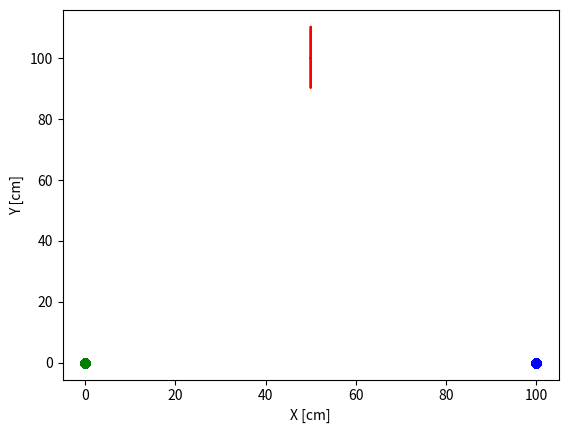
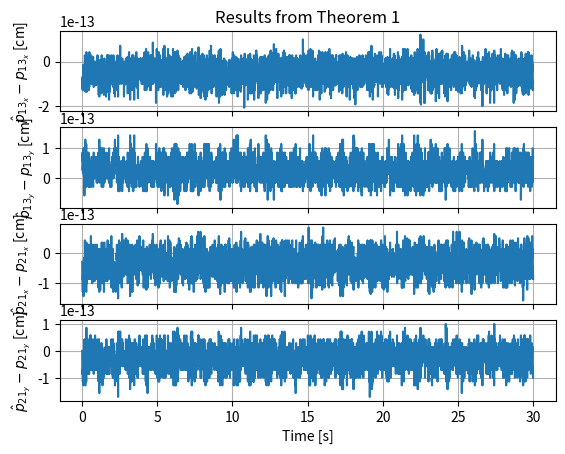
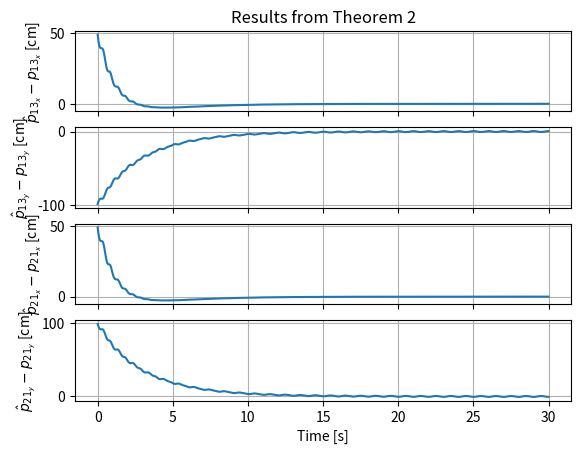

Python code for these plots, in order:
import matplotlib.pyplot as pl
import numpy as np
from numpy import linalg as la

def Rot(theta):
    # Rotation matrix
    return np.array([[np.cos(theta), -np.sin(theta)],[np.sin(theta), np.cos(theta)]])

def compute_alphas_from_p(p):
    # Eq. 1
    alpha = np.zeros(3) # a312 a123 a231

    p1 = p[0:2]
    p2 = p[2:4]
    p3 = p[4:6]
    l12 = la.norm(p2-p1)
    l23 = la.norm(p3-p2)
    l31 = la.norm(p1-p3)

    b12 = (p2 - p1) / l12
    b21 = -b12
    b23 = (p3 - p2) / l23
    b32 = -b23
    b31 = (p1 - p3) / l31
    b13 = -b31

    Rot90 = Rot(np.pi/2)
    b12p = Rot90.dot(b12)
    b21p = Rot90.dot(b21)
    b23p = Rot90.dot(b23)
    b32p = Rot90.dot(b32)
    b31p = Rot90.dot(b31)
    b13p = Rot90.dot(b13)

    if (b12.dot(b13p) > 0):
        alpha[0] = np.arccos(b12.dot(b13))
    else:
        alpha[0] = 2*np.pi - np.arccos(b12.dot(b13))

    if (b23.dot(b21p) > 0):
        alpha[1] = np.arccos(b23.dot(b21))
    else:
        alpha[1] = 2*np.pi - np.arccos(b23.dot(b21))

    if (b31.dot(b32p) > 0):
        alpha[2] = np.arccos(b31.dot(b32))
    else:
        alpha[2] = 2*np.pi - np.arccos(b31.dot(b32))

    return alpha

def compute_alpha_dot(p, v):
    # Analytic calculation of alpha_dot from alpha and velocities
    alpha_dot = np.zeros(3) # a312 a123 a231
    alpha = compute_alphas_from_p(p)

    p1 = p[0:2]
    p2 = p[2:4]
    p3 = p[4:6]
    v1 = v[0:2]
    v2 = v[2:4]
    v3 = v[4:6]

    l12 = la.norm(p2-p1)
    l21 = l12
    l23 = la.norm(p3-p2)
    l32 = l23
    l31 = la.norm(p1-p3)
    l13 = l31

    # Note that in practice we only need to measure the bearings, and we do not need p1, p2, p3.
    b12 = (p2 - p1) / l12
    b21 = -b12
    b23 = (p3 - p2) / l23
    b32 = -b23
    b31 = (p1 - p3) / l31
    b13 = -b31

    Pb12 = np.eye(2) - np.outer(b12,b12)
    Pb13 = np.eye(2) - np.outer(b13,b13)
    Pb21 = np.eye(2) - np.outer(b21,b21)
    Pb23 = np.eye(2) - np.outer(b23,b23)
    Pb31 = np.eye(2) - np.outer(b31,b31)
    Pb32 = np.eye(2) - np.outer(b32,b32)

    alpha312_dot = -((Pb13.dot(v3-v1)).T.dot(b12)/l13  + b13.dot(Pb12).dot(v2-v1)/l13)/np.sin(alpha[0])
    alpha123_dot = -((Pb21.dot(v1-v2)).T.dot(b23)/l21  + b21.dot(Pb23).dot(v3-v2)/l23)/np.sin(alpha[1])
    alpha231_dot = -((Pb32.dot(v2-v3)).T.dot(b31)/l32  + b32.dot(Pb31).dot(v1-v3)/l31)/np.sin(alpha[2])

    alpha_dot[0] = alpha312_dot
    alpha_dot[1] = alpha123_dot
    alpha_dot[2] = alpha231_dot

    return alpha_dot

def M1t123(alpha):
    # Eq 9
    # We assume that alpha = [a312 a123 a231]
    M = np.zeros((4,4))
    M[0:2,0:2] = -np.sin(alpha[1])*(Rot(alpha[0]).T)
    M[0:2,2:4] =  np.sin(alpha[2])*np.eye(2)
    M[2:4,0:2] =  np.sin(alpha[1])*np.eye(2)
    M[2:4,2:4] =  np.sin(alpha[0])*(Rot(alpha[2]).T) - np.sin(alpha[1])*np.eye(2)

    return M

def M2t123(alpha, alpha_dot):
    # Eq 13
    # We assume that alpha = [a312 a123 a231], and the same for alpha_dot
    M = np.zeros((4,4))
    M[0:2,0:2] = -alpha_dot[2]*np.cos(alpha[2])*np.eye(2)
    M[0:2,2:4] = -alpha_dot[1]*np.cos(alpha[1])*Rot(alpha[0]).T -alpha_dot[0]*np.sin(alpha[1])*Rot(alpha[0]+np.pi/2).T
    M[2:4,0:2] =  alpha_dot[1]*np.cos(alpha[1])*np.eye(2) -alpha_dot[0]*np.cos(alpha[0])*Rot(alpha[2]).T -alpha_dot[2]*np.sin(alpha[0])*Rot(alpha[2]+np.pi/2).T
    M[2:4,2:4] =  alpha_dot[1]*np.cos(alpha[1])*np.eye(2)

    return M


# Arbitrary initial positions
p = np.random.rand(6)*50 - 100 # p1, p2, p3
alpha = compute_alphas_from_p(p) # a312 a123 a231

# Check Lemma 1
p1 = p[0:2]
p2 = p[2:4]
p3 = p[4:6]
p21p31 = np.zeros(4)
p21p31[0:2] = p1-p2
p21p31[2:4] = p1-p3
M1 = M1t123(alpha)
M1.dot(p21p31) # Almost zero :)

# Check Example 1 (in the previous version of the paper, the example is wrong :O )
alpha_ex = np.array([5.83, 5.64, 4.23])
alpha_dot_ex = np.array([-1.2, 0.8, 0.4])
M2 = M2t123(alpha_ex, alpha_dot_ex)

# Check Theorem 1 & Theorem 2
# First, we need to move the robots, lets do the isosceles triangle experiment

tf = 30
dt_inv = 100 # Sampling frequency in sec^-1
dt = 0.01

log_time = np.linspace(0, tf, tf*dt_inv)
log_p = np.zeros((6, np.size(log_time)))
log_v = np.zeros((6, np.size(log_time)))
log_alpha = np.zeros((3, np.size(log_time)))
log_alpha_dot = np.zeros((3, np.size(log_time)))

log_error_th1 = np.zeros((4, np.size(log_time)))
log_error_th2 = np.zeros((4, np.size(log_time)))

# Initial conditions
p1 = np.array([50,100])  # cm
p2 = np.array([0, 0])
p3 = np.array([100, 0])

p = np.zeros(6)
p[0:2] = p1
p[2:4] = p2
p[4:6] = p3

p13p21_hat = np.zeros(4) # For the estimator in Theorem 2
k = 5 # estimator gain kc in Eq. 21

for i in range(np.size(log_time)):

    # Velocity of robot 1
    v1y = 10*2*np.pi*np.cos(2*np.pi*log_time[i])

    v = np.zeros(6)
    v[0:2] = np.array([0, v1y])
    v[2:4] = np.array([0,0])
    v[4:6] = np.array([0,0])

    # Measurements
    v21 = v[0:2] - v[2:4]
    v31 = v[0:2] - v[4:6]
    v13 = -v31
    v23 = v[4:6] - v[2:4]
    alpha = compute_alphas_from_p(p)

    # alpha_dot numerical
    if i > 1:
        num_alpha_dot = (alpha - log_alpha[:, i-1]) / dt
    else:
        num_alpha_dot = np.zeros(3)

    alpha_dot = compute_alpha_dot(p,v)

    # Check that numerical and analytic are similar
    # print(alpha_dot - num_alpha_dot)

    # Theorem 1, Eq 16
    M2 = M2t123(alpha, alpha_dot) # alpha = [a312 a123 a231]
    aux = np.zeros(4) # We will use it for Theorem 2 too.
    aux[0:2] = np.sin(alpha[1])*Rot(alpha[0]).T.dot(v21) - np.sin(alpha[2])*v31
    aux[2:4] = np.sin(alpha[0])*Rot(alpha[2]).T.dot(v13) - np.sin(alpha[1])*v23
    p13p21estTh1 = la.inv(M2).dot(aux)

    p13p21 = np.zeros(4) # So we can compare the estimation with the simulation
    p13p21[0:2] = p[4:6]-p[0:2]
    p13p21[2:4] = p[0:2]-p[2:4]

    # Theorem 2, Eq 21
    v13v21 = np.zeros(4)
    v13v21[0:2] = v13
    v13v21[2:4] = v21
    p13p21_hat_dot = v13v21 - k*M2.T.dot(M2).dot(p13p21_hat) + k*M2.T.dot(aux)

    p13p21_hat = p13p21_hat + p13p21_hat_dot * dt


    # Logs
    log_error_th1[:,i] = p13p21 - p13p21estTh1
    log_error_th2[:,i] = p13p21 - p13p21_hat

    log_p[:,i] = p
    log_v[:,i] = v
    log_alpha[:, i] = alpha
    log_alpha_dot[:, i] = alpha_dot

    # Simulated world
    p = p + v *dt


# Postprocessing

# Positions of the agents
fig, axis = pl.subplots(1,1)
axis.plot(log_p[0,:], log_p[1,:], 'r')
axis.plot(log_p[2,:], log_p[3,:], 'og')
axis.plot(log_p[4,:], log_p[5,:], 'ob')
axis.set_xlabel("X [cm]")
axis.set_ylabel("Y [cm]")

# Error signals Theorem 1
fig, axis = pl.subplots(4,1, sharex=True)
axis[0].set_title("Results from Theorem 1")
axis[0].plot(log_time[:], log_error_th1[0,:])
axis[1].plot(log_time[:], log_error_th1[1,:])
axis[2].plot(log_time[:], log_error_th1[2,:])
axis[3].plot(log_time[:], log_error_th1[3,:])
axis[0].set_ylabel("$\hat p_{{13}_x} -  p_{{13}_x}$ [cm]")
axis[1].set_ylabel("$\hat p_{{13}_y} -  p_{{13}_y}$ [cm]")
axis[2].set_ylabel("$\hat p_{{21}_x} -  p_{{21}_x}$ [cm]")
axis[3].set_ylabel("$\hat p_{{21}_y} -  p_{{21}_y}$ [cm]")
axis[3].set_xlabel("Time [s]")
for ax in axis:
    ax.grid()

# Error signals Theorem 2
fig, axis = pl.subplots(4,1, sharex=True)
axis[0].set_title("Results from Theorem 2")
axis[0].plot(log_time[:], log_error_th2[0,:])
axis[1].plot(log_time[:], log_error_th2[1,:])
axis[2].plot(log_time[:], log_error_th2[2,:])
axis[3].plot(log_time[:], log_error_th2[3,:])
axis[0].set_ylabel("$\hat p_{{13}_x} -  p_{{13}_x}$ [cm]")
axis[1].set_ylabel("$\hat p_{{13}_y} -  p_{{13}_y}$ [cm]")
axis[2].set_ylabel("$\hat p_{{21}_x} -  p_{{21}_x}$ [cm]")
axis[3].set_ylabel("$\hat p_{{21}_y} -  p_{{21}_y}$ [cm]")
axis[3].set_xlabel("Time [s]")
for ax in axis:
    ax.grid()

pl.show()
